Photos from the image-classification dataset "car orientation data" in the GitHub repository MiguelCan13/TAMU-HACK-2026. Its 2 classes are: left, right.

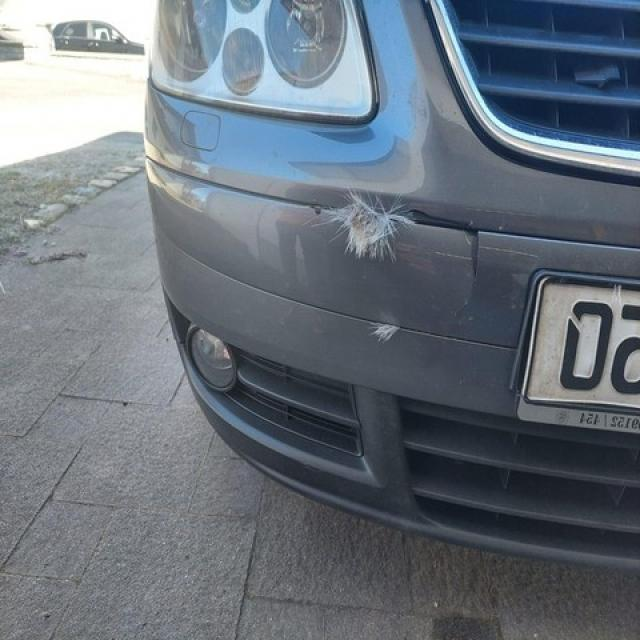
Label: right

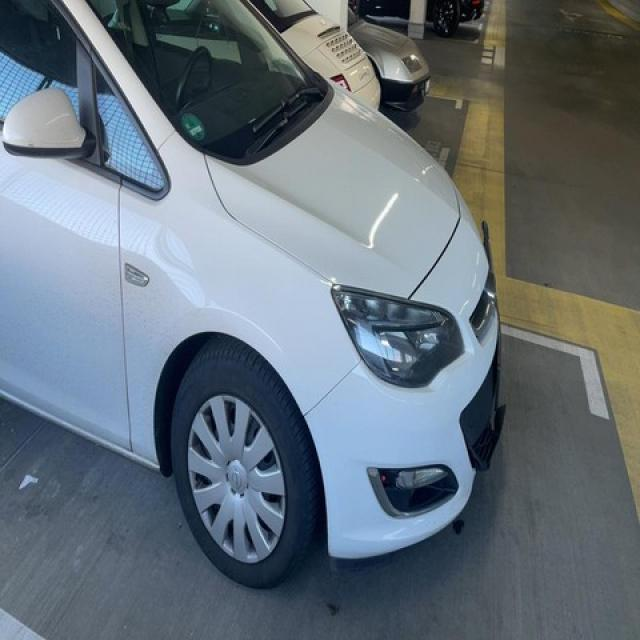
Label: right

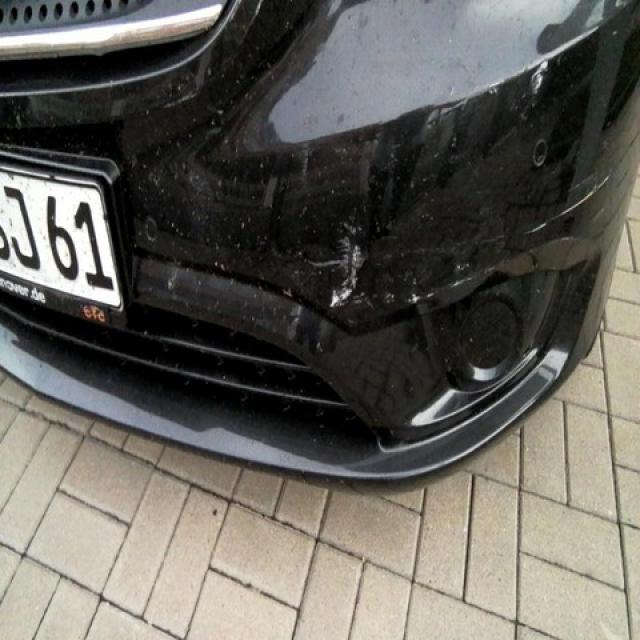
Label: left

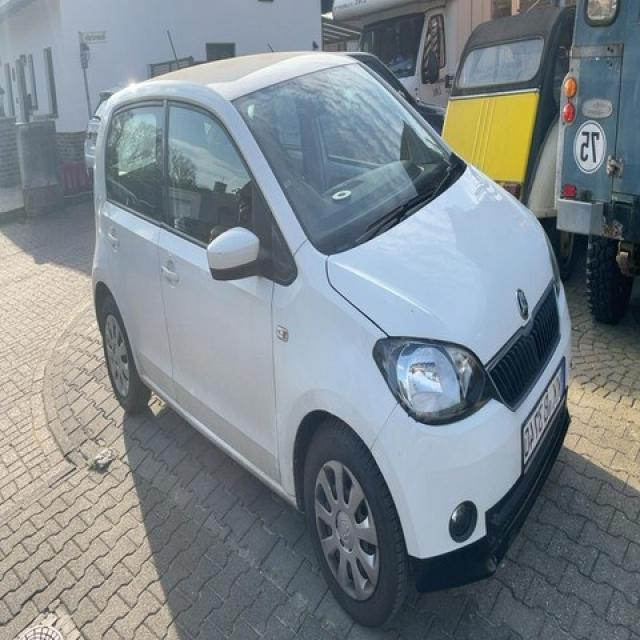
Label: right

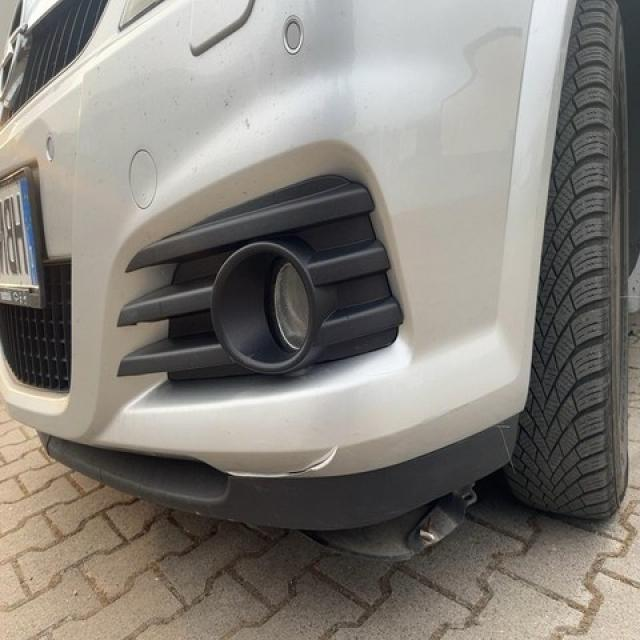
Label: left

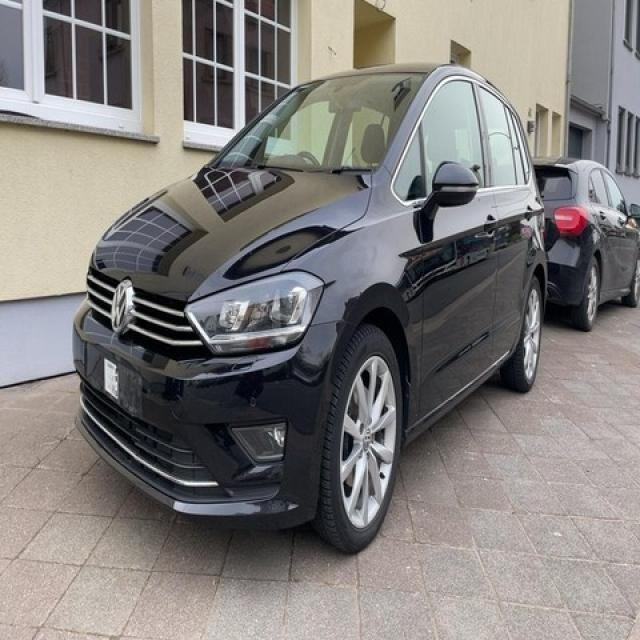
Label: left
